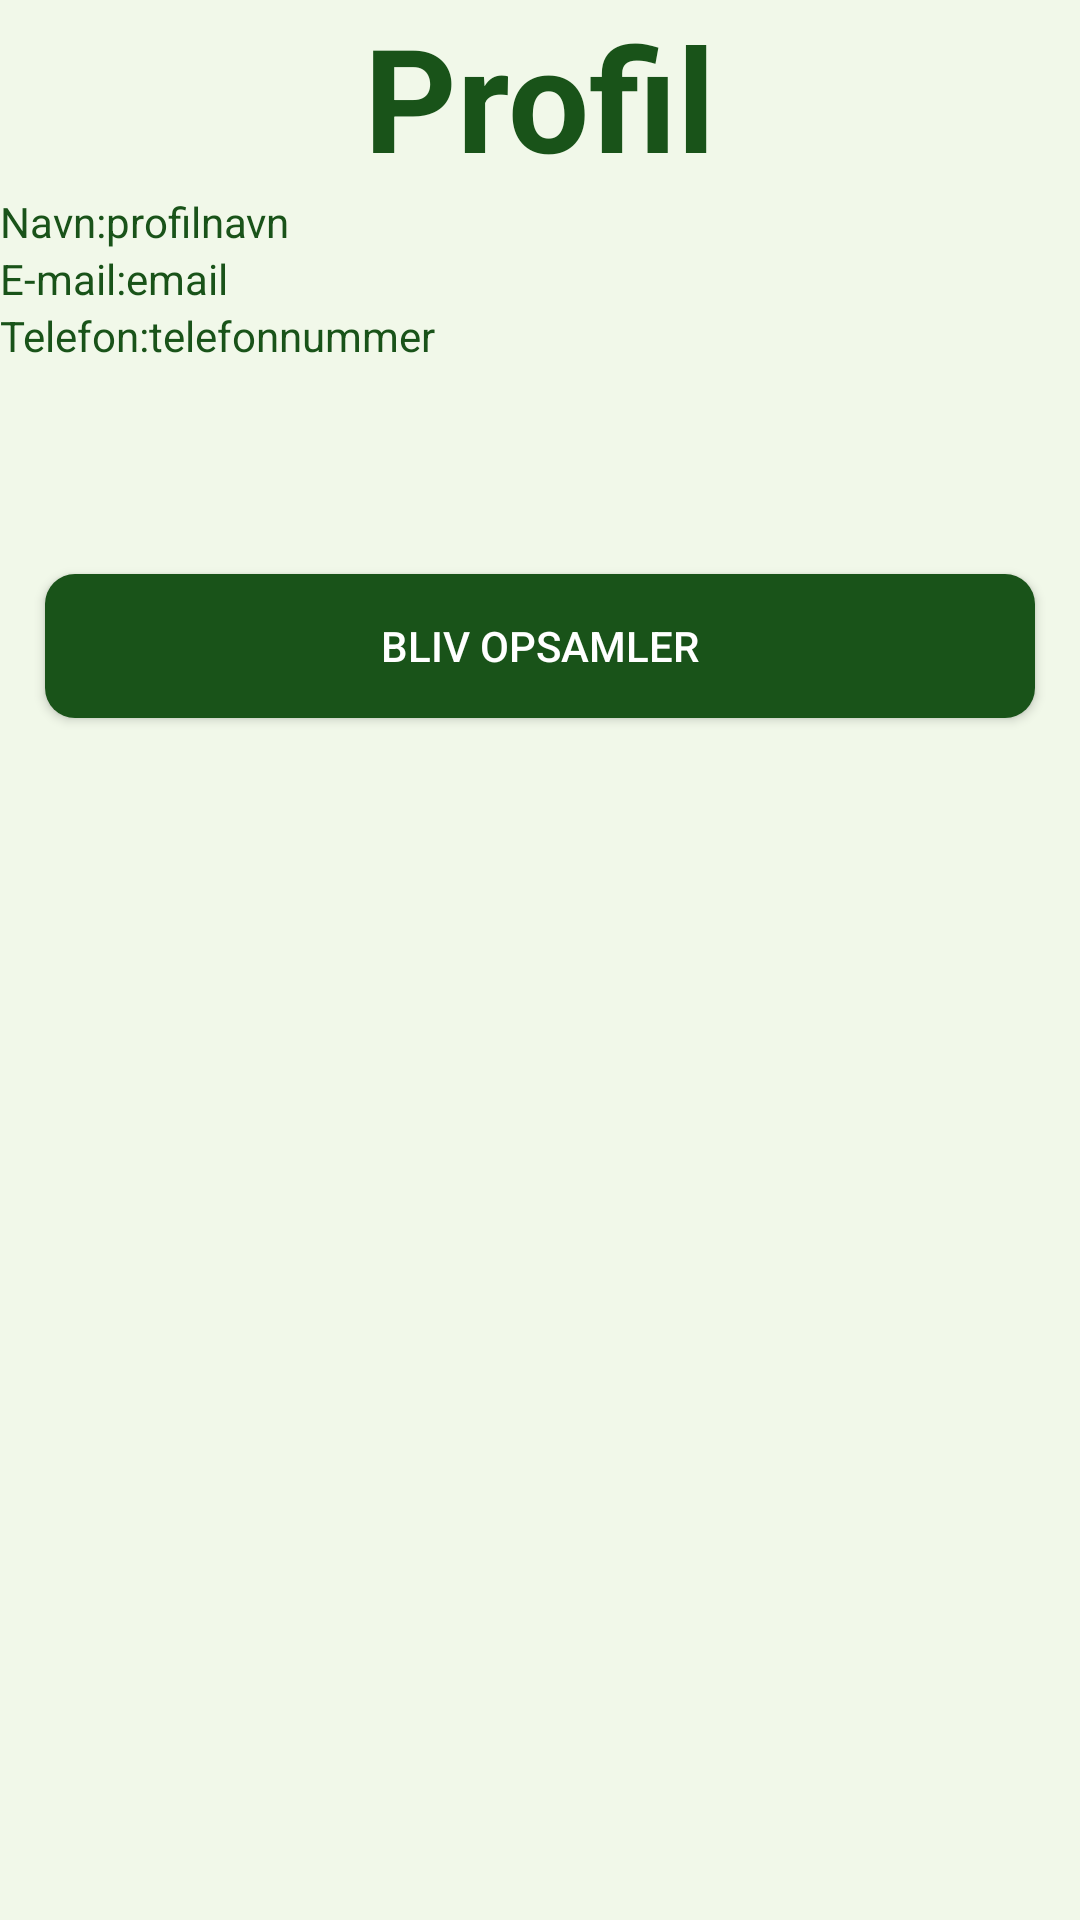

Reconstruct the res/layout file that produces this screen, plus the resources it refers to.
<!-- AndroidManifest.xml: application theme AppTheme -->
<!-- res/layout/fragment_profile.xml -->
<LinearLayout xmlns:android="http://schemas.android.com/apk/res/android"
    xmlns:tools="http://schemas.android.com/tools"
    android:layout_width="match_parent"
    android:layout_height="match_parent"
    android:orientation="vertical"
    android:layout_weight="1"
    android:background="@color/colorLightGreen"
    tools:context="com.patrick.refundly.controllers.ProfileFragment">

    <TextView
        android:layout_width="wrap_content"
        android:layout_height="wrap_content"
        android:text="Profil"
        android:textSize="48dp"
        android:textColor="@color/colorDarkGreen"
        android:textStyle="bold"
        android:id="@+id/textView"
        android:layout_gravity="center_horizontal" />

    <RelativeLayout
        android:layout_width="match_parent"
        android:layout_height="wrap_content">
        <TextView
            android:layout_width="wrap_content"
            android:layout_height="wrap_content"
            android:layout_marginEnd="@dimen/activity_horizontal_margin"
            android:layout_marginRight="@dimen/activity_horizontal_margin"
            android:layout_centerVertical="true"
            android:text="Navn:"
            android:textColor="@color/colorText"
            android:id="@+id/profileNameHeader"
            />

        <TextView
            android:layout_width="wrap_content"
            android:layout_height="wrap_content"
            android:layout_marginEnd="@dimen/activity_horizontal_margin"
            android:layout_marginRight="@dimen/activity_horizontal_margin"
            android:layout_toRightOf="@id/profileNameHeader"
            android:layout_centerVertical="true"
            android:text="profilnavn"
            android:textColor="@color/colorText"
            android:id="@+id/profileName"
            />
    </RelativeLayout>
    <RelativeLayout
        android:layout_width="match_parent"
        android:layout_height="wrap_content">
        <TextView
            android:layout_width="wrap_content"
            android:layout_height="wrap_content"
            android:layout_marginEnd="@dimen/activity_horizontal_margin"
            android:layout_marginRight="@dimen/activity_horizontal_margin"
            android:layout_centerVertical="true"
            android:text="E-mail:"
            android:textColor="@color/colorText"
            android:id="@+id/profileEmailHeader"
            />

        <TextView
            android:layout_width="wrap_content"
            android:layout_height="wrap_content"
            android:layout_marginEnd="@dimen/activity_horizontal_margin"
            android:layout_marginRight="@dimen/activity_horizontal_margin"
            android:layout_toEndOf="@id/profileEmailHeader"
            android:layout_centerVertical="true"
            android:text="email"
            android:textColor="@color/colorText"
            android:id="@+id/profileEmail"
            />
    </RelativeLayout>
    <RelativeLayout
        android:layout_width="match_parent"
        android:layout_height="wrap_content">
        <TextView
            android:layout_width="wrap_content"
            android:layout_height="wrap_content"
            android:layout_marginEnd="@dimen/activity_horizontal_margin"
            android:layout_marginRight="@dimen/activity_horizontal_margin"
            android:layout_centerVertical="true"
            android:text="Telefon:"
            android:textColor="@color/colorText"
            android:id="@+id/profilePhonenumberHeader"
            />

        <TextView
            android:layout_width="wrap_content"
            android:layout_height="wrap_content"
            android:layout_marginEnd="@dimen/activity_horizontal_margin"
            android:layout_marginRight="@dimen/activity_horizontal_margin"
            android:layout_toEndOf="@id/profilePhonenumberHeader"
            android:layout_centerVertical="true"
            android:text="telefonnummer"
            android:textColor="@color/colorText"
            android:id="@+id/profilePhonenumber"
            />
    </RelativeLayout>

    <Button
        android:layout_width="match_parent"
        android:layout_height="wrap_content"
        android:layout_marginTop="70dp"
        android:layout_marginLeft="15dp"
        android:layout_marginRight="15dp"
        android:text="Bliv opsamler"
        android:textColor="@color/colorWhite"
        android:background="@drawable/rounded_btn"
        android:id="@+id/applyBtn"/>

</LinearLayout>
<!-- resources referenced by this layout -->
<resources>
  <color name="colorDarkGreen">#195319</color>
  <color name="colorLightGreen">#f1f8e9</color>
  <color name="colorText">#195319</color>
  <color name="colorWhite">#FFFFFF</color>
  <!-- drawable rounded_btn (drawable) -->
  <?xml version="1.0" encoding="utf-8"?>
  <shape xmlns:android="http://schemas.android.com/apk/res/android" android:shape="rectangle" android:padding="10dp">
      <solid android:color="@color/colorDarkGreen"/> 
      <corners
          android:bottomRightRadius="10dp"
          android:bottomLeftRadius="10dp"
          android:topLeftRadius="10dp"
          android:topRightRadius="10dp"/>
  </shape>
  <style name="AppTheme" parent="Theme.AppCompat.Light.NoActionBar">
          
          <item name="colorPrimary">@color/colorPrimary</item>
          <item name="colorPrimaryDark">@color/colorPrimaryDark</item>
          <item name="colorAccent">@color/colorAccent</item>
  
          
          <item name="preferenceTheme">@style/PreferenceThemeOverlay</item>
          <item name="android:listSeparatorTextViewStyle">@style/AppTheme.ListSeperatorTextView</item>
      </style>
  <color name="colorPrimary">#459131</color>
  <color name="colorPrimaryDark">#195319</color>
  <color name="colorAccent">#FFFFFF</color>
  <style name="AppTheme.ListSeperatorTextView">
          <item name="android:textSize">14sp</item>
          <item name="android:textStyle">bold</item>
          <item name="android:textColor">@color/colorPrimaryDark</item>
          <item name="android:paddingTop">16dp</item>
          <item name="android:layout_marginBottom">16dp</item>
      </style>
</resources>
